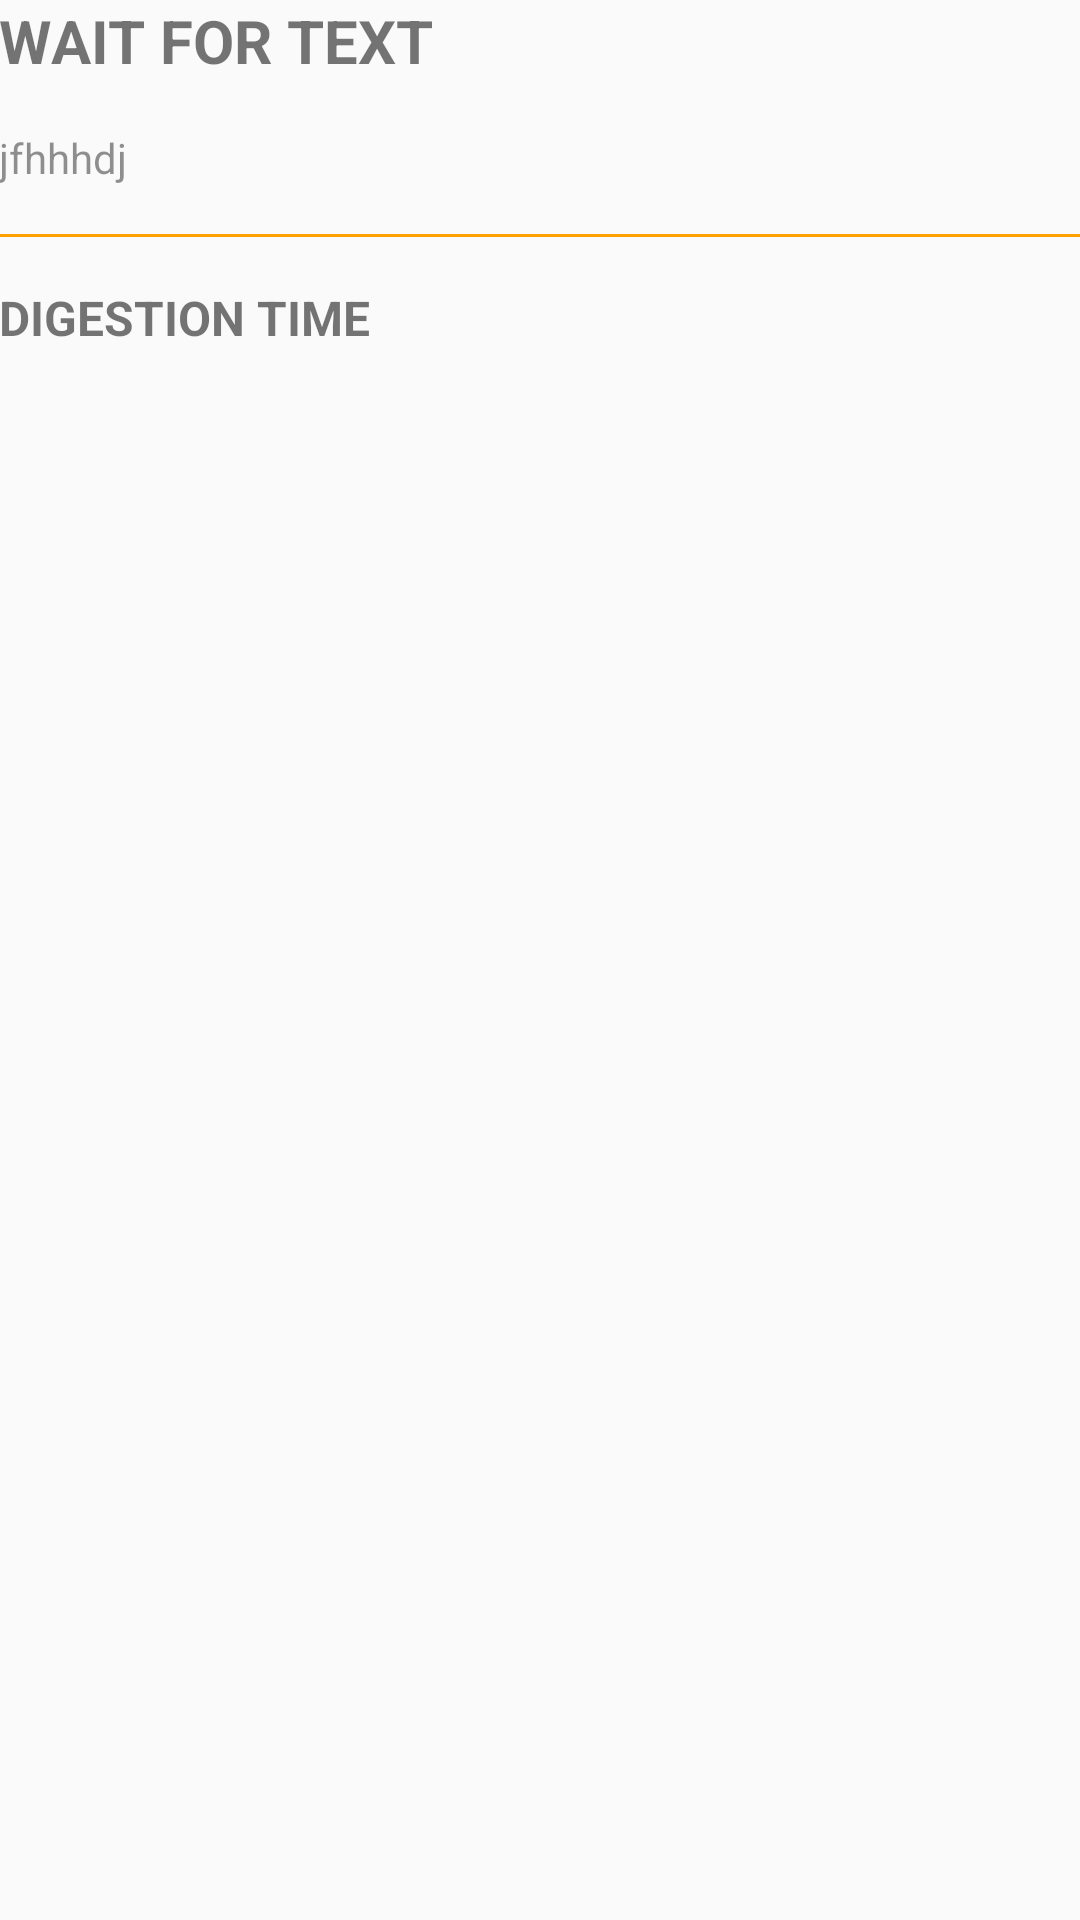

Produce the Android XML layout that renders to this screen, including the resource entries it uses.
<!-- AndroidManifest.xml: application theme AppTheme -->
<!-- res/layout/activity_info.xml -->
<?xml version="1.0" encoding="utf-8"?>
<LinearLayout xmlns:android="http://schemas.android.com/apk/res/android"
    xmlns:tools="http://schemas.android.com/tools"
    android:layout_width="match_parent"
    android:layout_height="match_parent"
    android:orientation="vertical"
    android:paddingBottom="@dimen/activity_vertical_margin"
    android:paddingLeft="@dimen/activity_horizontal_margin"
    android:paddingRight="@dimen/activity_horizontal_margin"
    android:paddingTop="@dimen/activity_vertical_margin"
    tools:context="com.example.android.foodcombining.InfoActivity">

    <TextView
        android:id="@+id/info_text"
        android:layout_width="wrap_content"
        android:layout_height="wrap_content"
        android:text="Wait for text"
        android:textAllCaps="true"
        android:textSize="20sp"
        android:textStyle="bold"
        />
    <TextView
        android:id="@+id/detailed_info"
        android:layout_width="match_parent"
        android:layout_height="wrap_content"
        android:alpha="0.8"
        android:textSize="14sp"
        android:layout_marginTop="16dp"
        android:text = "jfhhhdj"/>
    <View
        android:layout_width="match_parent"
        android:layout_height="1dp"
        android:layout_marginTop="16dp"
        android:background="#FFA000"></View>
    <TextView
        android:layout_width="match_parent"
        android:layout_height="wrap_content"
        android:text="digestion time"
        android:textSize="16sp"
        android:textAllCaps="true"
        android:textStyle="bold"
        android:layout_marginTop="16dp"/>
    <TextView
        android:id="@+id/digestion"
        android:layout_width="match_parent"
        android:layout_height="wrap_content"
        android:layout_marginTop="16dp"
        />

</LinearLayout>
<!-- resources referenced by this layout -->
<resources>
  <style name="AppTheme" parent="Theme.AppCompat.Light">
          
          <item name="colorPrimary">#FFC107</item>
          <item name="colorPrimaryDark">#FFA000</item>
          <item name="colorAccent">#FF6F00</item>
          <item name="colorButtonNormal">#FFE57F</item>
      </style>
</resources>
